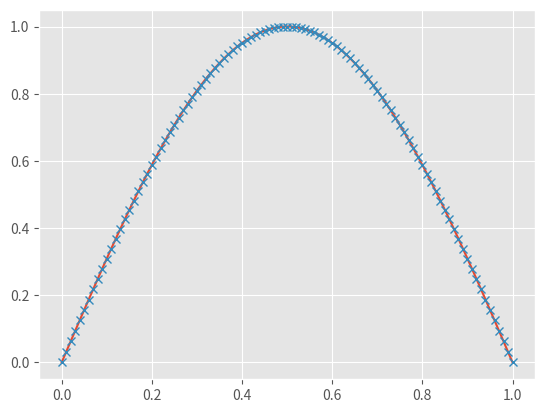
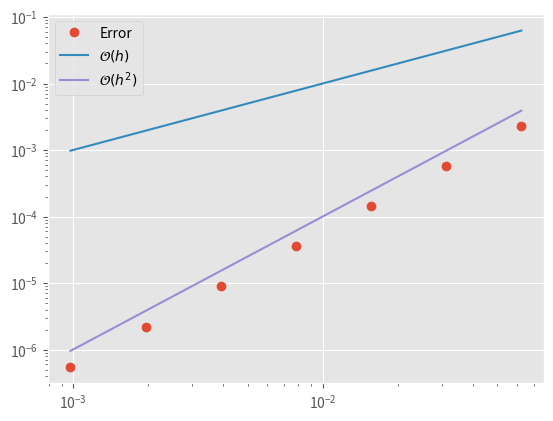
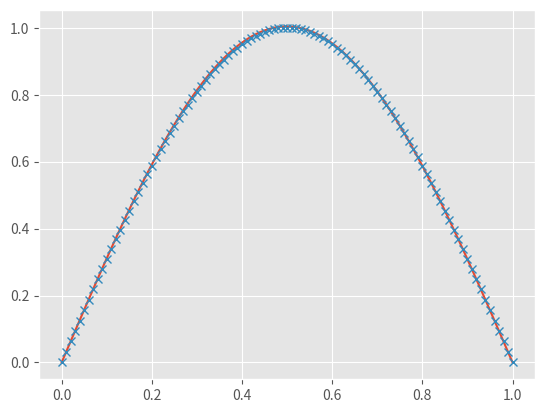
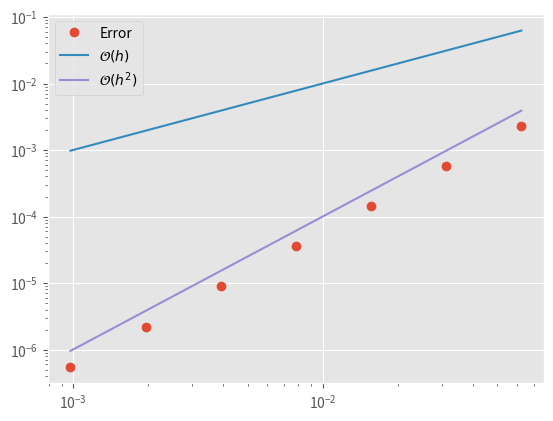
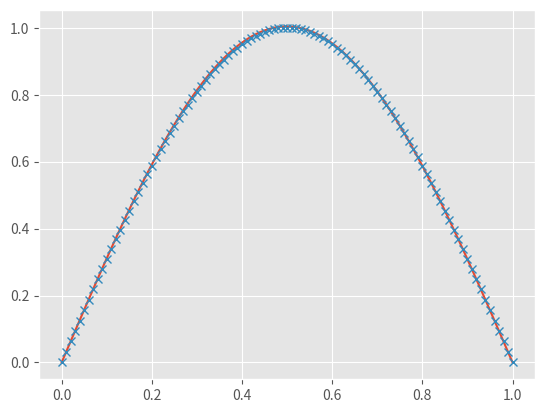

Recreate these plots in Python, in order.
%matplotlib notebook
from matplotlib import pyplot
import numpy
pyplot.style.use('ggplot')

N = 100
h = 1/(N-1)
pi = numpy.pi

def laplacian(N, rhsfunc):
    x = numpy.linspace(0, 1, N+1)
    h = 1/N
    rhs = rhsfunc(x)
    e = numpy.ones(N)
    # interior discretisation
    L = (2*numpy.eye(N+1) - numpy.diag(e, 1) - numpy.diag(e, -1)) / h**2
    return x, L, rhs, h

def apply_dirichlet(L, rhs, h, vals, indices):
    N, _ = L.shape
    diag = numpy.eye(1, N)
    bcmask = numpy.zeros(N, dtype=bool)
    bcmask[indices] = True
    # Dirichlet rows
    L[numpy.ix_(bcmask)] = numpy.vstack([numpy.roll(diag, i) for i in indices])
    rhs[numpy.ix_(bcmask)] = vals
    # Forward substitute
    rhs[numpy.ix_(~bcmask)] -= L[numpy.ix_(~bcmask, bcmask)] @ vals
    L[numpy.ix_(~bcmask, bcmask)] = 0
    return L, rhs, h

# rhs
def f(x):
    return pi**2 * numpy.sin(pi*x)

# exact
def ex(x):
    return numpy.sin(pi*x)

x, L, rhs, h = laplacian(N, f)
L, rhs, h = apply_dirichlet(L, rhs, h, [0,0], [0,N])
u = numpy.linalg.solve(L, rhs)

x = numpy.linspace(0,1,N+1)

pyplot.figure()
pyplot.plot(x,u)
pyplot.plot(x,ex(x),'x')
pyplot.show()

# Here we use the 2-norm
def error(u, exact, h):
    return numpy.sqrt(h)*numpy.linalg.norm(u - exact)

def mms_errors(exact,rhsfunc):
    errors = []
    Ns = numpy.asarray(list(2**i for i in range(4, 11)))
    for N in Ns:
        x, L, rhs, h = laplacian(N, rhsfunc)
        L, rhs, h = apply_dirichlet(L, rhs, h, [0,0], [0,N])
        u = numpy.linalg.solve(L, rhs)
        errors.append(error(u, exact(x), 1/N))
    return 1/Ns, numpy.asarray(errors)

hs, errors = mms_errors(ex,f)
pyplot.figure()
pyplot.loglog(hs, errors, "o", label="Error");
pyplot.loglog(hs, hs, label="$\mathcal{O}(h)$");
pyplot.loglog(hs, hs**2, label="$\mathcal{O}(h^2)$");
pyplot.legend();
pyplot.show()

def operator(N, rhsfunc):
    x = numpy.linspace(0, 1, N+1)
    h = 1/N
    rhs = rhsfunc(x)
    e = numpy.ones(N)
    # interior discretisation consists of two components
    # k * laplacian component
    L = numpy.cos(pi * x * h) * (2*numpy.eye(N+1) - numpy.diag(e, 1) - numpy.diag(e, -1)) / h**2
    # k' * centered derivative
    L+= numpy.sin(pi * x * h) * (numpy.diag(e,-1) - numpy.diag(e,1)) / h    
    return x, L, rhs, h

# rhs
def f(x):
    return pi**2 *  numpy.sin(pi*x)

# exact
def ex(x):
    return numpy.sin(pi*x)

x, L, rhs, h = operator(N, f)
L, rhs, h = apply_dirichlet(L, rhs, h, [0,0], [0,N])
unum = numpy.linalg.solve(L, rhs)

x = numpy.linspace(0,1,N+1)
pyplot.figure()
pyplot.plot(x,unum)
pyplot.plot(x,ex(x),'x')
pyplot.show()

# Here we use the 2-norm
def error(u, exact, h):
    return numpy.sqrt(h)*numpy.linalg.norm(u - exact)

def mms_errors(exact,rhsfunc):
    errors = []
    Ns = numpy.asarray(list(2**i for i in range(4, 11)))
    for N in Ns:
        x, L, rhs, h = laplacian(N, rhsfunc)
        L, rhs, h = apply_dirichlet(L, rhs, h, [0,0], [0,N])
        u = numpy.linalg.solve(L, rhs)
        errors.append(error(u, exact(x), 1/N))
    return 1/Ns, numpy.asarray(errors)

hs, errors = mms_errors(ex,f)
pyplot.figure()
pyplot.loglog(hs, errors, "o", label="Error");
pyplot.loglog(hs, hs, label="$\mathcal{O}(h)$");
pyplot.loglog(hs, hs**2, label="$\mathcal{O}(h^2)$");
pyplot.legend();

def explicit_euler(u0, L, dt, T=500):
    us = [u0]
    ts = [0]
    update = numpy.zeros_like(u0)
    import copy
    u = copy.copy(u0)
    t = 0 
    while t < T:
        update = rhs - L @ u
        if numpy.linalg.norm(update, numpy.inf) < 1e-8:
            print("Equilibrium reached at t=",t)
            # Terminate if we've reached a steady-state
            break
        # Explicit Euler: u <- u + dt f(u)
        u += dt*update
        us.append(u)
        t += dt
        ts.append(t)
    return ts, us

u0 = numpy.zeros(N+1)
# You'll need a very small time step for this one
ts, us = explicit_euler(u0, L, 0.00001, T=3.0)

x = numpy.linspace(0,1,N+1)
pyplot.figure()
pyplot.plot(x,us[-1])
pyplot.plot(x,ex(x),'x')
pyplot.show()

